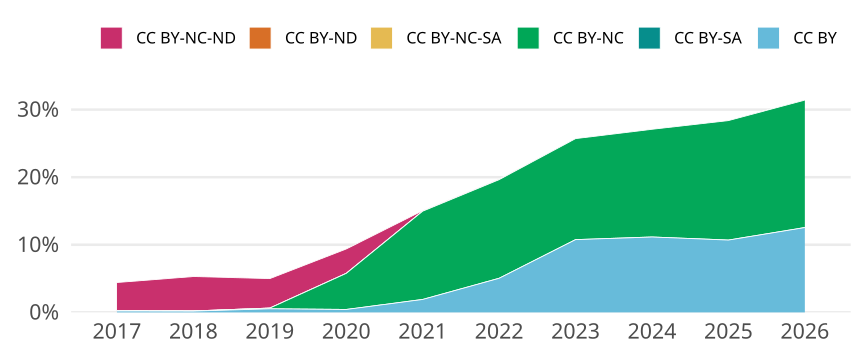

Values plotted in this chart, from the file beside it:
cr_year, cc, cc_total, jn_all, prop
2017, CC BY, 10, 4727, 0.002116
2017, CC BY-SA, 0, NA, 0
2017, CC BY-NC, 1, 4727, 2.115506663845991e-4
2017, CC BY-NC-SA, 0, NA, 0
2017, CC BY-ND, 0, NA, 0
2017, CC BY-NC-ND, 198, 4727, 0.04189
2018, CC BY, 9, 4751, 0.001894
2018, CC BY-SA, 0, NA, 0
2018, CC BY-NC, 1, 4751, 2.1048200378867606e-4
2018, CC BY-NC-SA, 0, NA, 0
2018, CC BY-ND, 0, NA, 0
2018, CC BY-NC-ND, 242, 4751, 0.05094
2019, CC BY, 25, 4719, 0.005298
2019, CC BY-SA, 0, NA, 0
2019, CC BY-NC, 5, 4719, 0.00106
2019, CC BY-NC-SA, 0, NA, 0
2019, CC BY-ND, 0, NA, 0
2019, CC BY-NC-ND, 206, 4719, 0.04365
2020, CC BY, 20, 4625, 0.004324
2020, CC BY-SA, 0, NA, 0
2020, CC BY-NC, 247, 4625, 0.05341
2020, CC BY-NC-SA, 0, NA, 0
2020, CC BY-ND, 0, NA, 0
2020, CC BY-NC-ND, 167, 4625, 0.03611
2021, CC BY, 97, 5062, 0.01916
2021, CC BY-SA, 0, NA, 0
2021, CC BY-NC, 661, 5062, 0.1306
2021, CC BY-NC-SA, 0, NA, 0
2021, CC BY-ND, 0, NA, 0
2021, CC BY-NC-ND, 4, 5062, 7.902015013828526e-4
2022, CC BY, 194, 3844, 0.05047
2022, CC BY-SA, 0, NA, 0
2022, CC BY-NC, 561, 3844, 0.1459
2022, CC BY-NC-SA, 0, NA, 0
2022, CC BY-ND, 0, NA, 0
2022, CC BY-NC-ND, 3, 3844, 7.804370447450572e-4
2023, CC BY, 417, 3874, 0.1076
2023, CC BY-SA, 0, NA, 0
2023, CC BY-NC, 579, 3874, 0.1495
2023, CC BY-NC-SA, 0, NA, 0
2023, CC BY-ND, 0, NA, 0
2023, CC BY-NC-ND, 0, NA, 0
2024, CC BY, 399, 3577, 0.1115
2024, CC BY-SA, 0, NA, 0
2024, CC BY-NC, 570, 3577, 0.1594
2024, CC BY-NC-SA, 0, NA, 0
2024, CC BY-ND, 0, NA, 0
2024, CC BY-NC-ND, 0, NA, 0
2025, CC BY, 400, 3739, 0.107
2025, CC BY-SA, 0, NA, 0
2025, CC BY-NC, 661, 3739, 0.1768
2025, CC BY-NC-SA, 0, NA, 0
2025, CC BY-ND, 0, NA, 0
2025, CC BY-NC-ND, 0, NA, 0
2026, CC BY, 235, 1872, 0.1255
2026, CC BY-SA, 0, NA, 0
2026, CC BY-NC, 353, 1872, 0.1886
2026, CC BY-NC-SA, 0, NA, 0
2026, CC BY-ND, 0, NA, 0
2026, CC BY-NC-ND, 0, NA, 0
